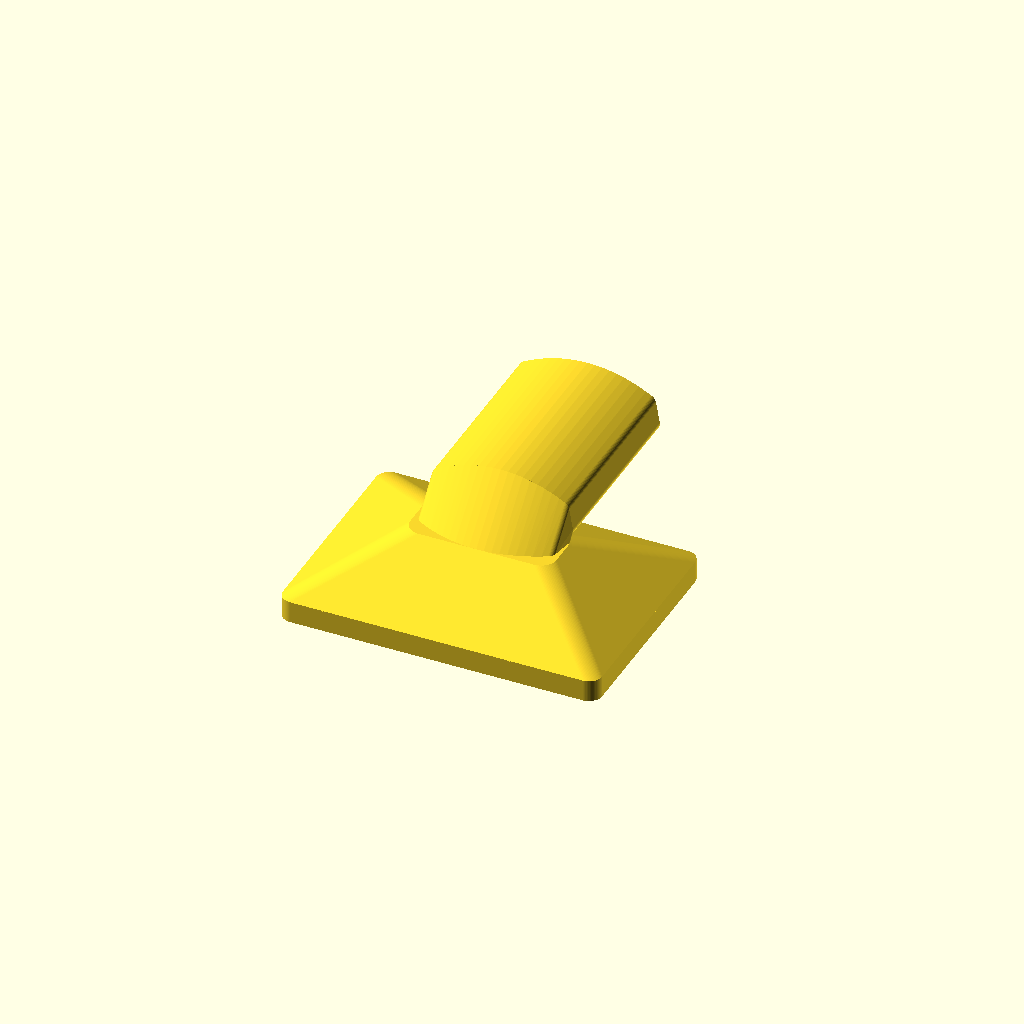
Cell 1 — every parameter at its default value.
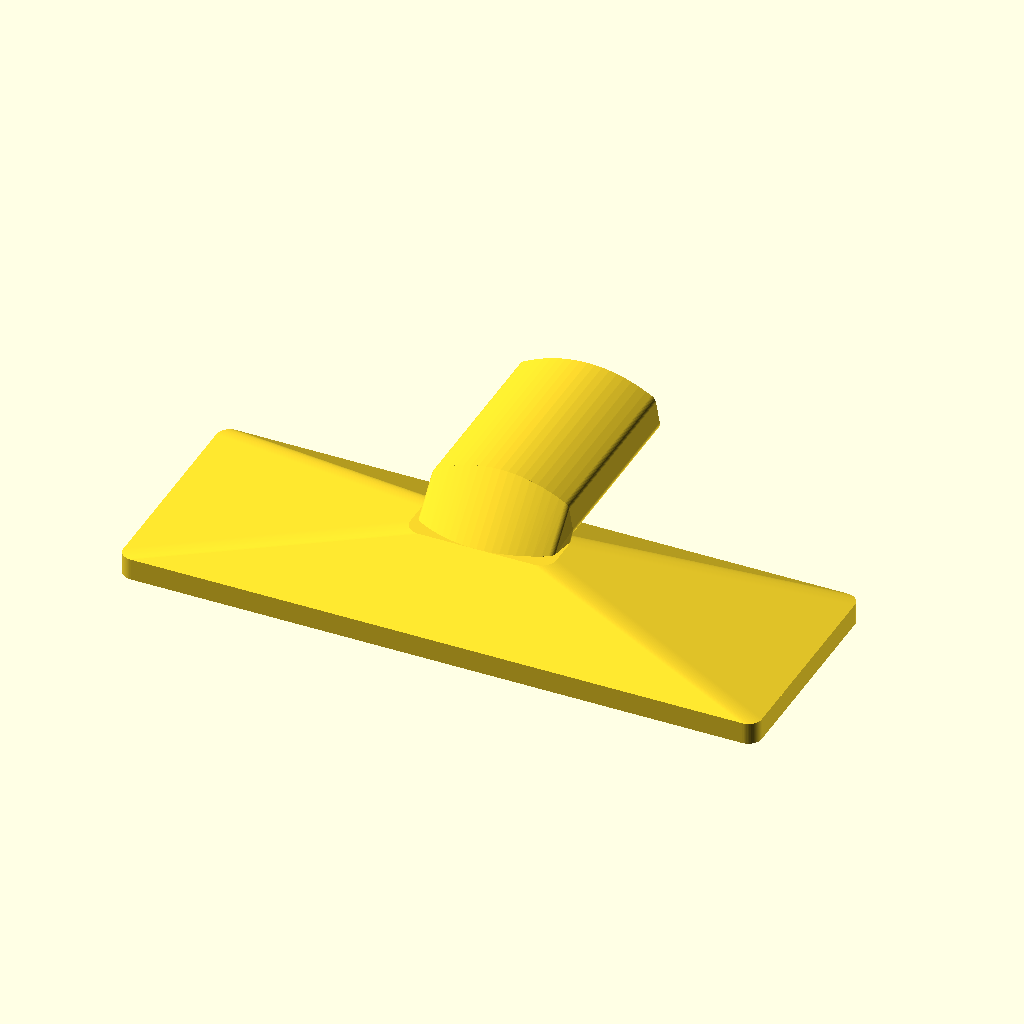
Cell 2 — tray_outer_w set to 240, the other parameters unchanged.
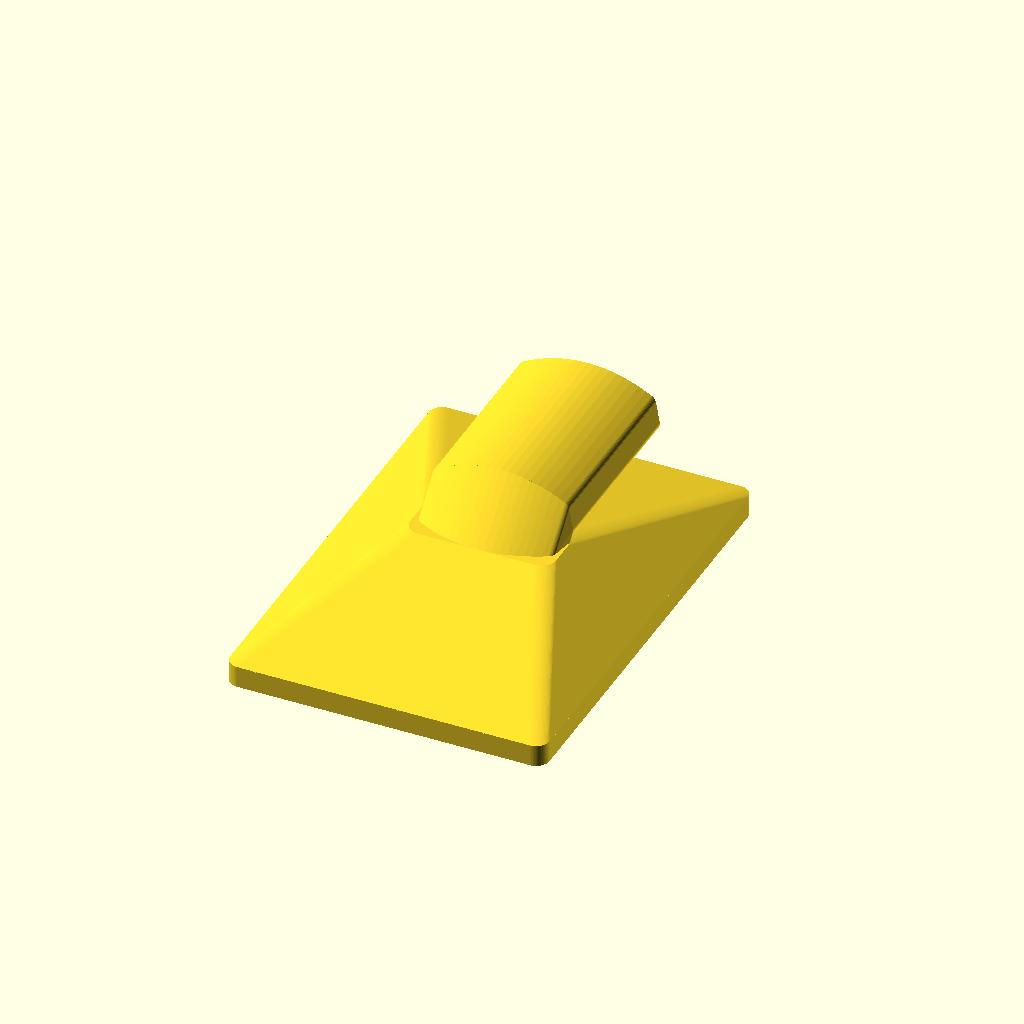
Cell 3 — tray_outer_h set to 170, the other parameters unchanged.
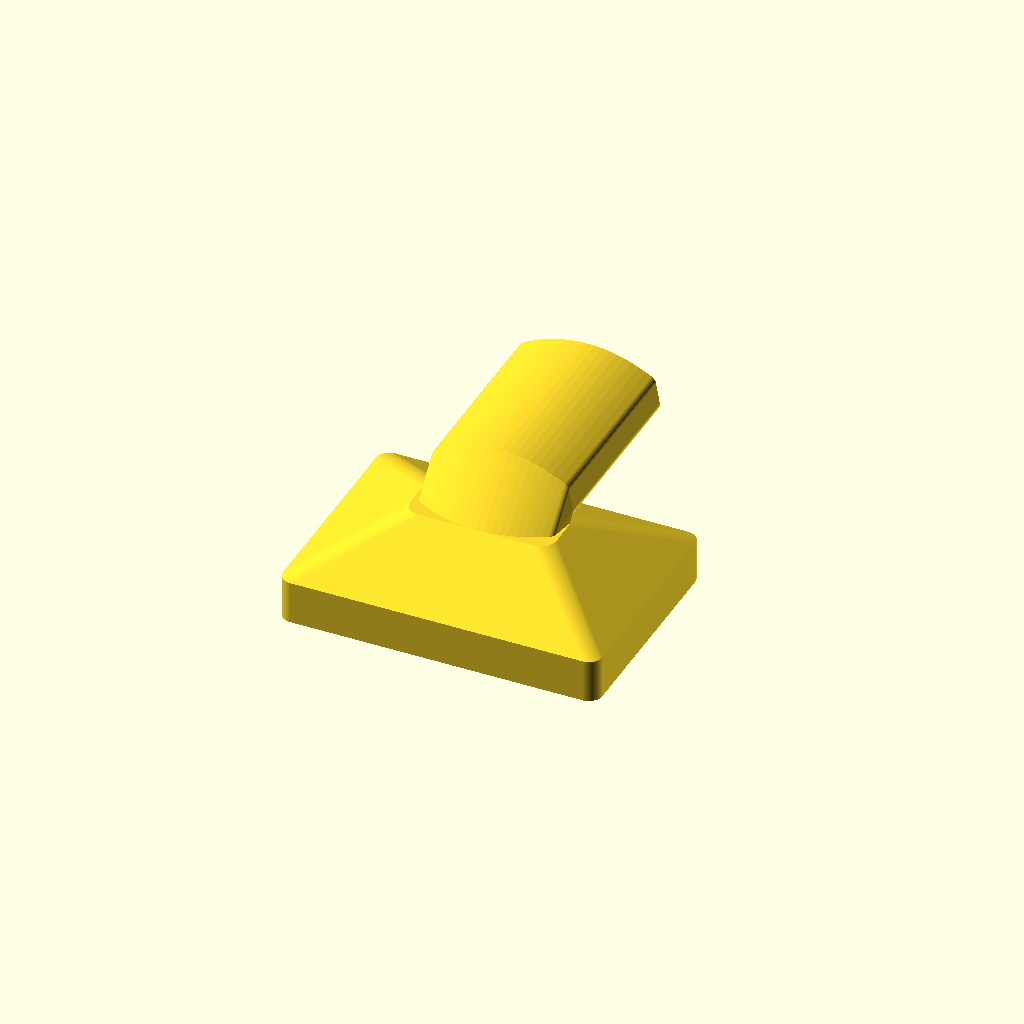
Cell 4: tray_lip_depth = 16 (everything else at default).
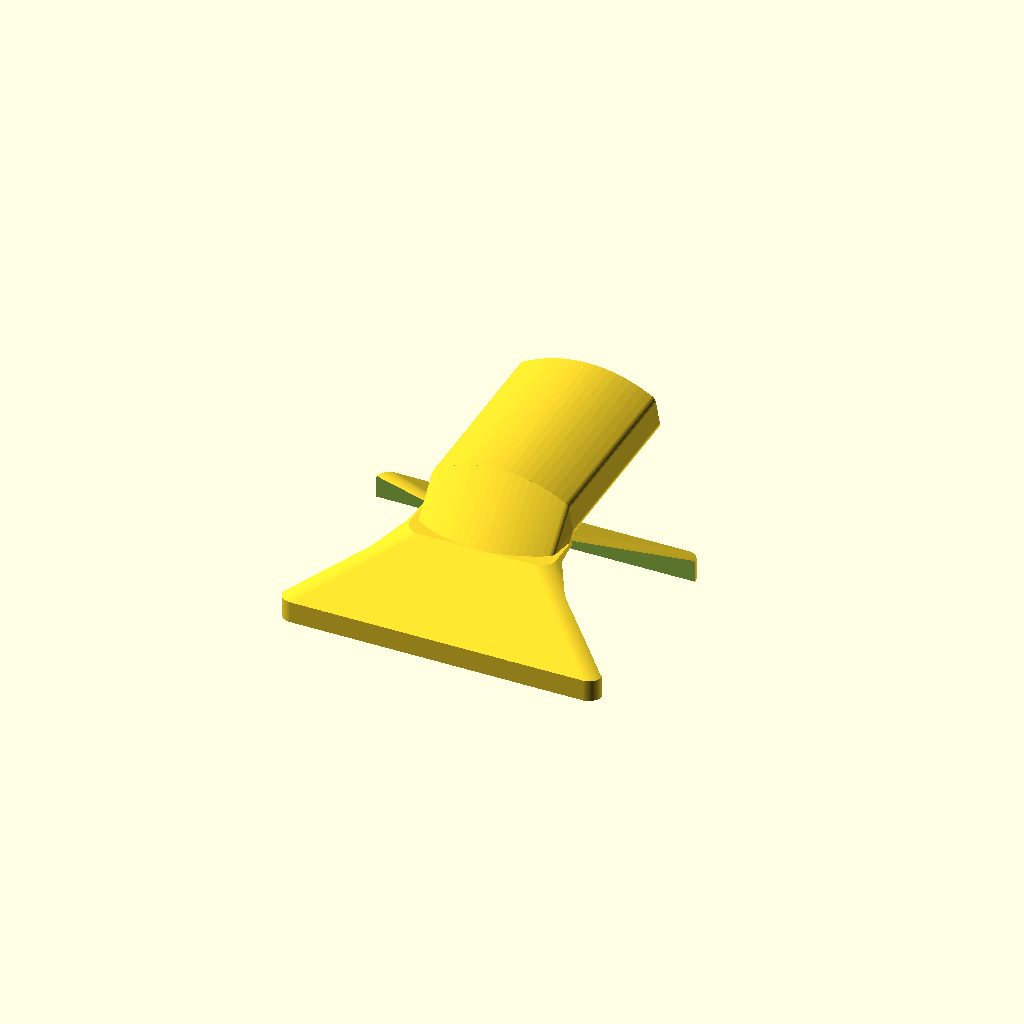
Cell 5: the same model with tray_open_w = 220.
One fixed orthographic camera (rotation 55°, 0°, 25°; colour scheme Cornfield) for every cell.
Source of the model, 3d_models/shark_wv201_adapter/shark_wv201_rectangular_adapter.scad:
/*
  Shark WV201 rectangular vacuum adapter

  Purpose:
    Slip-on adapter that converts the handheld Shark Wandvac-style nozzle
    into a gasket-friendly rectangular mouth for a vacuum tray/plenum.

  Tray mouth:
    2.5 in x 4.5 in nominal outside footprint.

  How to tune:
    Measure the outside width/height of the Shark nozzle where this part
    should slip on. Set shark_socket_outer_w and shark_socket_outer_h to those
    dimensions plus about 0.4-0.8 mm clearance for FDM printing.
*/

$fn = 64;

inch = 25.4;

// --- User-tunable dimensions ---
tray_outer_w = 120;           // mm, leaves material around 110 mm opening
tray_outer_h = 85;            // mm, leaves material around 75 mm opening
tray_lip_depth = 8;           // gasket/contact depth at rectangular end

// Rectangular opening exposed to the vacuum tray.
tray_open_w = 110;
tray_open_h = 75;

// Measure your Shark nozzle OD and tune these.
shark_nozzle_top_w = 51.4;      // mm, straight top edge
shark_nozzle_side_drop = 10.5;  // mm, straight side segment height
shark_nozzle_side_angle = 80; // degrees from top edge; 90 = vertical sides
shark_nozzle_top_curve_rise = 1.2; // mm, slight upward crown on top edge
shark_nozzle_curve_drop = 6.7;  // mm, sets outside top-center to bottom-center height near 20 mm
shark_nozzle_wall = 1.8;        // mm wall thickness around Shark nozzle
shark_nozzle_corner_r = 1.5;  // mm, rounds sharp corners on nozzle profile
shark_socket_depth = 70;

// Minimum size of the air passage through the Shark-side bend. These are kept
// for fallback rectangular clearances; the main throat now uses the larger
// custom nozzle profile to avoid choking the transition.
shark_air_w = 42;
shark_air_h = 15;

wall = shark_nozzle_wall;
transition_len = 18;
corner_r = 5;
socket_corner_r = 4;
gasket_groove_depth = 1.2;
gasket_groove_width = 3.2;
transition_cutout_margin = 1.5; // keeps widened throat from breaking through corners

// --- Derived ---
body_len = tray_lip_depth + transition_len + shark_socket_depth;
funnel_top_z = tray_lip_depth + transition_len;
shark_nozzle_side_inset = shark_nozzle_side_drop / tan(shark_nozzle_side_angle);
shark_nozzle_bottom_w = shark_nozzle_top_w - 2 * shark_nozzle_side_inset;
shark_nozzle_h = shark_nozzle_side_drop + shark_nozzle_curve_drop;
socket_outer_w = shark_nozzle_top_w + 2*wall;
socket_outer_h = shark_nozzle_h + 2*wall;
socket_center_z = funnel_top_z + socket_outer_h / 2;

// Makes a 2D rounded rectangle profile used by the extruded boxes below.
module rounded_rect_2d(w, h, r) {
  offset(r = r)
    square([w - 2*r, h - 2*r], center = true);
}

// Turns a rounded rectangle profile into a 3D rounded rectangular prism.
module rounded_box(w, h, d, r) {
  linear_extrude(height = d)
    rounded_rect_2d(w, h, r);
}

// Makes the base 2D Shark nozzle profile. The top is straight, the sides lean
// slightly inward, and the bottom is a tunable smooth curve.
module shark_nozzle_base_profile_2d() {
  top_w = shark_nozzle_top_w;
  bottom_w = shark_nozzle_bottom_w;
  h = shark_nozzle_h;
  curve_drop = shark_nozzle_curve_drop;
  curve_y = curve_drop;
  top_y = h;
  y_shift = h / 2;
  steps = 18;

  lower_right = [bottom_w/2, curve_y - y_shift];
  lower_left = [-bottom_w/2, curve_y - y_shift];

  top_points = [
    for (i = [0:steps])
      let(
        t = i / steps,
        x = -top_w/2 + t * top_w,
        y = top_y - shark_nozzle_top_curve_rise * (1 - pow(x / (top_w/2), 2)) - y_shift
      )
      [x, y]
  ];

  curve_points = [
    for (i = [0:steps])
      let(
        t = i / steps,
        x = bottom_w/2 - t * bottom_w,
        y = curve_drop * pow(x / (bottom_w/2), 2) - y_shift
      )
      [x, y]
  ];

  offset(r = shark_nozzle_corner_r)
    offset(delta = -shark_nozzle_corner_r)
      polygon(concat(top_points, [lower_right], curve_points, [lower_left]));
}

// Makes the custom 2D Shark nozzle profile, optionally expanded outward by a
// true offset so top, bottom, and sides all get wall thickness.
module shark_nozzle_profile_2d(extra = 0) {
  if (extra == 0) {
    shark_nozzle_base_profile_2d();
  } else {
    offset(delta = extra)
      shark_nozzle_base_profile_2d();
  }
}

// Extrudes the custom Shark nozzle profile along the adapter/socket axis.
module shark_nozzle_profile_box(d, extra = 0) {
  linear_extrude(height = d)
    shark_nozzle_profile_2d(extra);
}

// Makes the outside tapered funnel from the large tray mouth down to the
// smaller Shark socket body.
module transition_outer() {
  hull() {
    translate([0, 0, tray_lip_depth])
      rounded_box(tray_outer_w, tray_outer_h, 0.2, corner_r);
    translate([0, 0, tray_lip_depth + transition_len])
      rounded_box(socket_outer_w, socket_outer_h, 0.2, socket_corner_r + wall);
  }
}

// Cuts the internal tapered air passage through the adapter, connecting the
// tray opening to the smaller Shark-side air opening.
module transition_air_cutout(extra = 0) {
  hull() {
    translate([0, 0, -0.5])
      rounded_box(tray_open_w + extra, tray_open_h + extra, tray_lip_depth + 1, corner_r - 1);
    translate([0, 0, tray_lip_depth + transition_len + 0.5])
      shark_nozzle_profile_box(0.2, extra - transition_cutout_margin);
  }
}

// Cuts a shallow rectangular groove into the tray-contact face so foam tape or
// a soft gasket can sit slightly recessed and seal against the vacuum tray.
module gasket_groove_cutout() {
  difference() {
    translate([0, 0, -0.2])
      rounded_box(tray_outer_w - 8, tray_outer_h - 8, gasket_groove_depth + 0.4, corner_r);
    translate([0, 0, -0.4])
      rounded_box(tray_outer_w - 8 - 2*gasket_groove_width,
                  tray_outer_h - 8 - 2*gasket_groove_width,
                  gasket_groove_depth + 0.8,
                  max(1, corner_r - gasket_groove_width));
  }
}

// Makes the outside 90-degree elbow that bends the narrow end of the funnel
// into the sideways Shark socket.
module shark_socket_elbow_outer() {
  hull() {
    translate([0, 0, funnel_top_z])
      shark_nozzle_profile_box(0.2, wall);
    translate([0, socket_outer_h * 0.45, socket_center_z])
      rotate([-90, 0, 0])
        shark_nozzle_profile_box(0.2, wall);
  }
}

// Cuts the internal 90-degree elbow passage connecting the vertical funnel to
// the sideways Shark socket air passage.
module shark_socket_elbow_cutout() {
  hull() {
    translate([0, 0, funnel_top_z - 0.5])
      shark_nozzle_profile_box(1.2, -transition_cutout_margin);
    translate([0, socket_outer_h * 0.45, socket_center_z])
      rotate([-90, 0, 0])
        shark_nozzle_profile_box(0.2, 0);
  }
}

// Makes the outside sleeve/body that slips over the Shark vacuum nozzle. This
// sleeve now exits sideways, parallel to the short edges of the tray mouth.
module shark_socket_outer() {
  translate([0, socket_outer_h * 0.45, socket_center_z])
    rotate([-90, 0, 0])
      shark_nozzle_profile_box(shark_socket_depth, wall);
}

// Cuts the hollow socket pocket where the Shark nozzle inserts.
module shark_socket_cutout() {
  translate([0, socket_outer_h * 0.45 - 0.5, socket_center_z])
    rotate([-90, 0, 0])
      shark_nozzle_profile_box(shark_socket_depth + 1, 0);
}

// Cuts two side holes for optional set screws to clamp the adapter onto the
// Shark nozzle after the slip fit is tuned.
module set_screw_holes() {
  screw_y = socket_outer_h * 0.45 + shark_socket_depth * 0.55;
  for (x = [-1, 1]) {
    translate([x * (shark_nozzle_top_w/2 + wall + 0.2), screw_y, socket_center_z])
      rotate([0, 90, 0])
        cylinder(h = wall + 2, d = 3.2, center = true);
  }
}

// Combines all solid features, then subtracts the air passage, socket pocket,
// gasket groove, and set-screw holes to make the final printable adapter.
module adapter() {
  difference() {
    union() {
      translate([0, 0, 0])
        rounded_box(tray_outer_w, tray_outer_h, tray_lip_depth, corner_r);
      transition_outer();
      shark_socket_elbow_outer();
      shark_socket_outer();
    }

    transition_air_cutout(0);
    shark_socket_elbow_cutout();
    shark_socket_cutout();
  }
}

adapter();
Customizer parameters (derived from the source; name, type, default, range or options):
inch: number, default 25.4
tray_outer_w: number, default 120
tray_outer_h: number, default 85
tray_lip_depth: number, default 8
tray_open_w: number, default 110
tray_open_h: number, default 75
shark_nozzle_top_w: number, default 51.4
shark_nozzle_side_drop: number, default 10.5
shark_nozzle_side_angle: number, default 80
shark_nozzle_top_curve_rise: number, default 1.2
shark_nozzle_curve_drop: number, default 6.7
shark_nozzle_wall: number, default 1.8
shark_nozzle_corner_r: number, default 1.5
shark_socket_depth: number, default 70
shark_air_w: number, default 42
shark_air_h: number, default 15
transition_len: number, default 18
corner_r: number, default 5
socket_corner_r: number, default 4
gasket_groove_depth: number, default 1.2
gasket_groove_width: number, default 3.2
transition_cutout_margin: number, default 1.5
